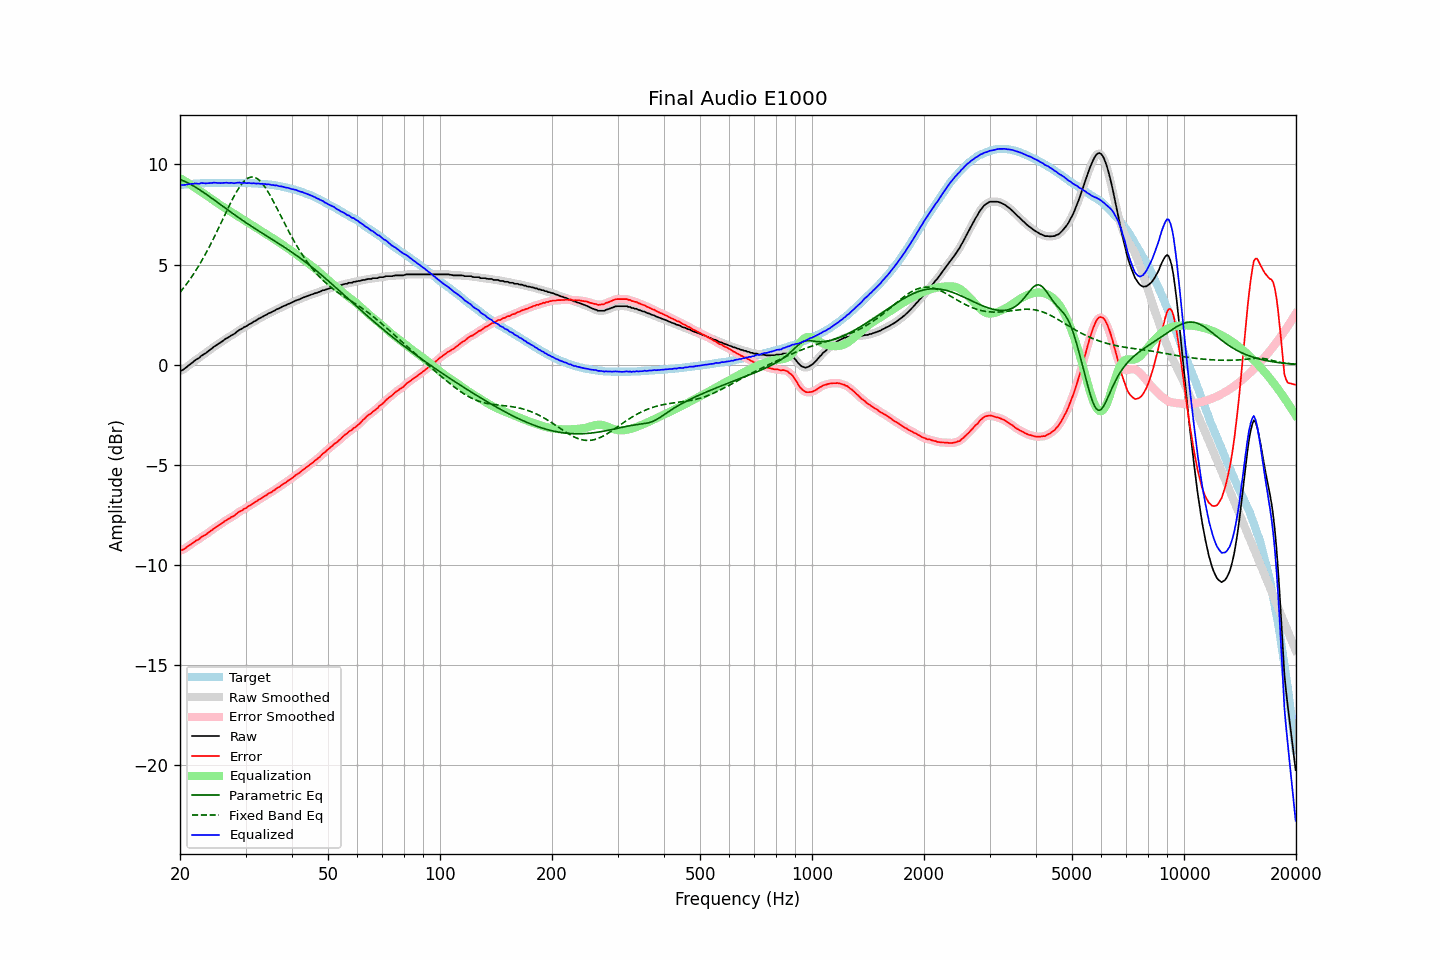

The file beside this chart, header and first rows:
frequency, raw, error, smoothed, error_smoothed, equalization, parametric_eq, fixed_band_eq, equalized_raw, equalized_smoothed, target
20.00, -0.32, -9.29, -0.33, -9.29, 9.31, 9.24, 3.61, 8.99, 8.99, 8.97
20.20, -0.29, -9.27, -0.29, -9.26, 9.27, 9.21, 3.71, 8.97, 8.98, 8.98
20.40, -0.25, -9.24, -0.24, -9.23, 9.22, 9.18, 3.81, 8.97, 8.97, 8.99
20.61, -0.19, -9.19, -0.19, -9.19, 9.17, 9.15, 3.91, 8.98, 8.98, 9.00
20.81, -0.13, -9.13, -0.13, -9.13, 9.12, 9.11, 4.02, 8.99, 8.99, 9.00
21.02, -0.06, -9.07, -0.06, -9.07, 9.07, 9.07, 4.13, 9.01, 9.01, 9.01
21.23, -0.00, -9.02, -0.00, -9.02, 9.02, 9.03, 4.24, 9.02, 9.02, 9.02
21.44, 0.06, -8.97, 0.06, -8.96, 8.97, 8.99, 4.35, 9.03, 9.03, 9.03
21.66, 0.12, -8.91, 0.12, -8.90, 8.91, 8.94, 4.47, 9.03, 9.03, 9.03
21.87, 0.19, -8.85, 0.19, -8.85, 8.85, 8.89, 4.60, 9.04, 9.04, 9.04
22.09, 0.25, -8.79, 0.24, -8.80, 8.80, 8.85, 4.72, 9.05, 9.04, 9.04
22.31, 0.29, -8.76, 0.30, -8.75, 8.75, 8.80, 4.85, 9.04, 9.04, 9.05
22.54, 0.34, -8.71, 0.35, -8.70, 8.69, 8.74, 4.98, 9.03, 9.05, 9.05
22.76, 0.43, -8.63, 0.42, -8.64, 8.64, 8.69, 5.12, 9.07, 9.06, 9.06
22.99, 0.48, -8.58, 0.47, -8.58, 8.59, 8.64, 5.26, 9.07, 9.06, 9.06
23.22, 0.53, -8.53, 0.53, -8.53, 8.53, 8.58, 5.40, 9.06, 9.06, 9.06
23.45, 0.57, -8.50, 0.58, -8.48, 8.48, 8.53, 5.55, 9.05, 9.06, 9.07
23.69, 0.64, -8.43, 0.64, -8.43, 8.42, 8.47, 5.69, 9.06, 9.06, 9.07
23.92, 0.70, -8.37, 0.70, -8.37, 8.37, 8.41, 5.85, 9.07, 9.06, 9.07
24.16, 0.76, -8.31, 0.76, -8.31, 8.31, 8.36, 6.00, 9.07, 9.07, 9.07
24.40, 0.82, -8.26, 0.82, -8.25, 8.25, 8.30, 6.16, 9.08, 9.08, 9.08
24.65, 0.89, -8.19, 0.88, -8.19, 8.20, 8.24, 6.32, 9.09, 9.08, 9.08
24.89, 0.94, -8.14, 0.94, -8.14, 8.14, 8.18, 6.49, 9.08, 9.08, 9.08
25.14, 0.99, -8.09, 0.99, -8.09, 8.09, 8.12, 6.65, 9.08, 9.08, 9.08
25.39, 1.04, -8.04, 1.04, -8.04, 8.03, 8.06, 6.82, 9.07, 9.07, 9.08
25.65, 1.09, -7.99, 1.09, -7.98, 7.98, 8.00, 6.99, 9.07, 9.07, 9.08
25.91, 1.15, -7.93, 1.15, -7.93, 7.92, 7.94, 7.16, 9.07, 9.07, 9.08
26.16, 1.21, -7.87, 1.21, -7.87, 7.87, 7.89, 7.33, 9.08, 9.08, 9.08
26.43, 1.27, -7.81, 1.27, -7.81, 7.82, 7.83, 7.50, 9.09, 9.08, 9.08
26.69, 1.32, -7.76, 1.32, -7.76, 7.77, 7.77, 7.67, 9.09, 9.08, 9.08
26.96, 1.36, -7.72, 1.37, -7.71, 7.72, 7.71, 7.83, 9.08, 9.08, 9.08
27.23, 1.41, -7.67, 1.41, -7.66, 7.66, 7.65, 8.00, 9.07, 9.08, 9.08
27.50, 1.47, -7.61, 1.46, -7.62, 7.61, 7.59, 8.16, 9.08, 9.07, 9.08
27.77, 1.50, -7.58, 1.51, -7.57, 7.56, 7.54, 8.31, 9.06, 9.07, 9.08
28.05, 1.55, -7.53, 1.56, -7.52, 7.51, 7.48, 8.46, 9.06, 9.07, 9.08
28.33, 1.62, -7.46, 1.62, -7.46, 7.46, 7.42, 8.61, 9.08, 9.08, 9.08
28.62, 1.68, -7.40, 1.68, -7.40, 7.41, 7.37, 8.74, 9.09, 9.08, 9.08
28.90, 1.74, -7.34, 1.73, -7.35, 7.36, 7.31, 8.87, 9.10, 9.09, 9.08
29.19, 1.77, -7.31, 1.78, -7.30, 7.30, 7.26, 8.98, 9.07, 9.08, 9.08
29.48, 1.82, -7.26, 1.82, -7.25, 7.25, 7.20, 9.08, 9.07, 9.08, 9.08
29.78, 1.88, -7.20, 1.87, -7.21, 7.20, 7.15, 9.17, 9.08, 9.07, 9.08
30.08, 1.91, -7.17, 1.92, -7.16, 7.15, 7.09, 9.24, 9.06, 9.07, 9.08
30.38, 1.96, -7.11, 1.96, -7.11, 7.11, 7.04, 9.30, 9.07, 9.07, 9.07
30.68, 2.02, -7.05, 2.01, -7.06, 7.06, 6.99, 9.34, 9.08, 9.06, 9.07
30.99, 2.05, -7.02, 2.06, -7.01, 7.01, 6.93, 9.36, 9.06, 9.07, 9.07
31.30, 2.10, -6.96, 2.10, -6.96, 6.96, 6.88, 9.37, 9.05, 9.06, 9.06
31.61, 2.16, -6.90, 2.15, -6.91, 6.90, 6.83, 9.36, 9.06, 9.05, 9.06
31.93, 2.19, -6.86, 2.20, -6.85, 6.85, 6.78, 9.33, 9.04, 9.05, 9.05
32.24, 2.24, -6.81, 2.24, -6.80, 6.80, 6.73, 9.29, 9.04, 9.05, 9.05
32.57, 2.30, -6.74, 2.29, -6.75, 6.75, 6.67, 9.23, 9.05, 9.04, 9.04
32.89, 2.33, -6.71, 2.34, -6.70, 6.70, 6.62, 9.16, 9.03, 9.04, 9.04
33.22, 2.38, -6.65, 2.38, -6.65, 6.65, 6.57, 9.07, 9.03, 9.03, 9.03
33.55, 2.42, -6.61, 2.42, -6.61, 6.60, 6.52, 8.97, 9.02, 9.02, 9.03
33.89, 2.47, -6.55, 2.47, -6.55, 6.55, 6.47, 8.85, 9.02, 9.02, 9.02
34.23, 2.50, -6.51, 2.51, -6.50, 6.50, 6.42, 8.73, 9.00, 9.01, 9.01
34.57, 2.56, -6.44, 2.55, -6.45, 6.45, 6.37, 8.60, 9.01, 9.00, 9.00
34.92, 2.59, -6.40, 2.59, -6.40, 6.40, 6.32, 8.46, 8.99, 8.99, 8.99
35.27, 2.62, -6.37, 2.63, -6.35, 6.35, 6.27, 8.32, 8.97, 8.98, 8.99
35.62, 2.67, -6.30, 2.66, -6.31, 6.30, 6.22, 8.17, 8.97, 8.96, 8.97
35.97, 2.70, -6.26, 2.71, -6.25, 6.25, 6.17, 8.01, 8.95, 8.96, 8.96
... 635 more rows
